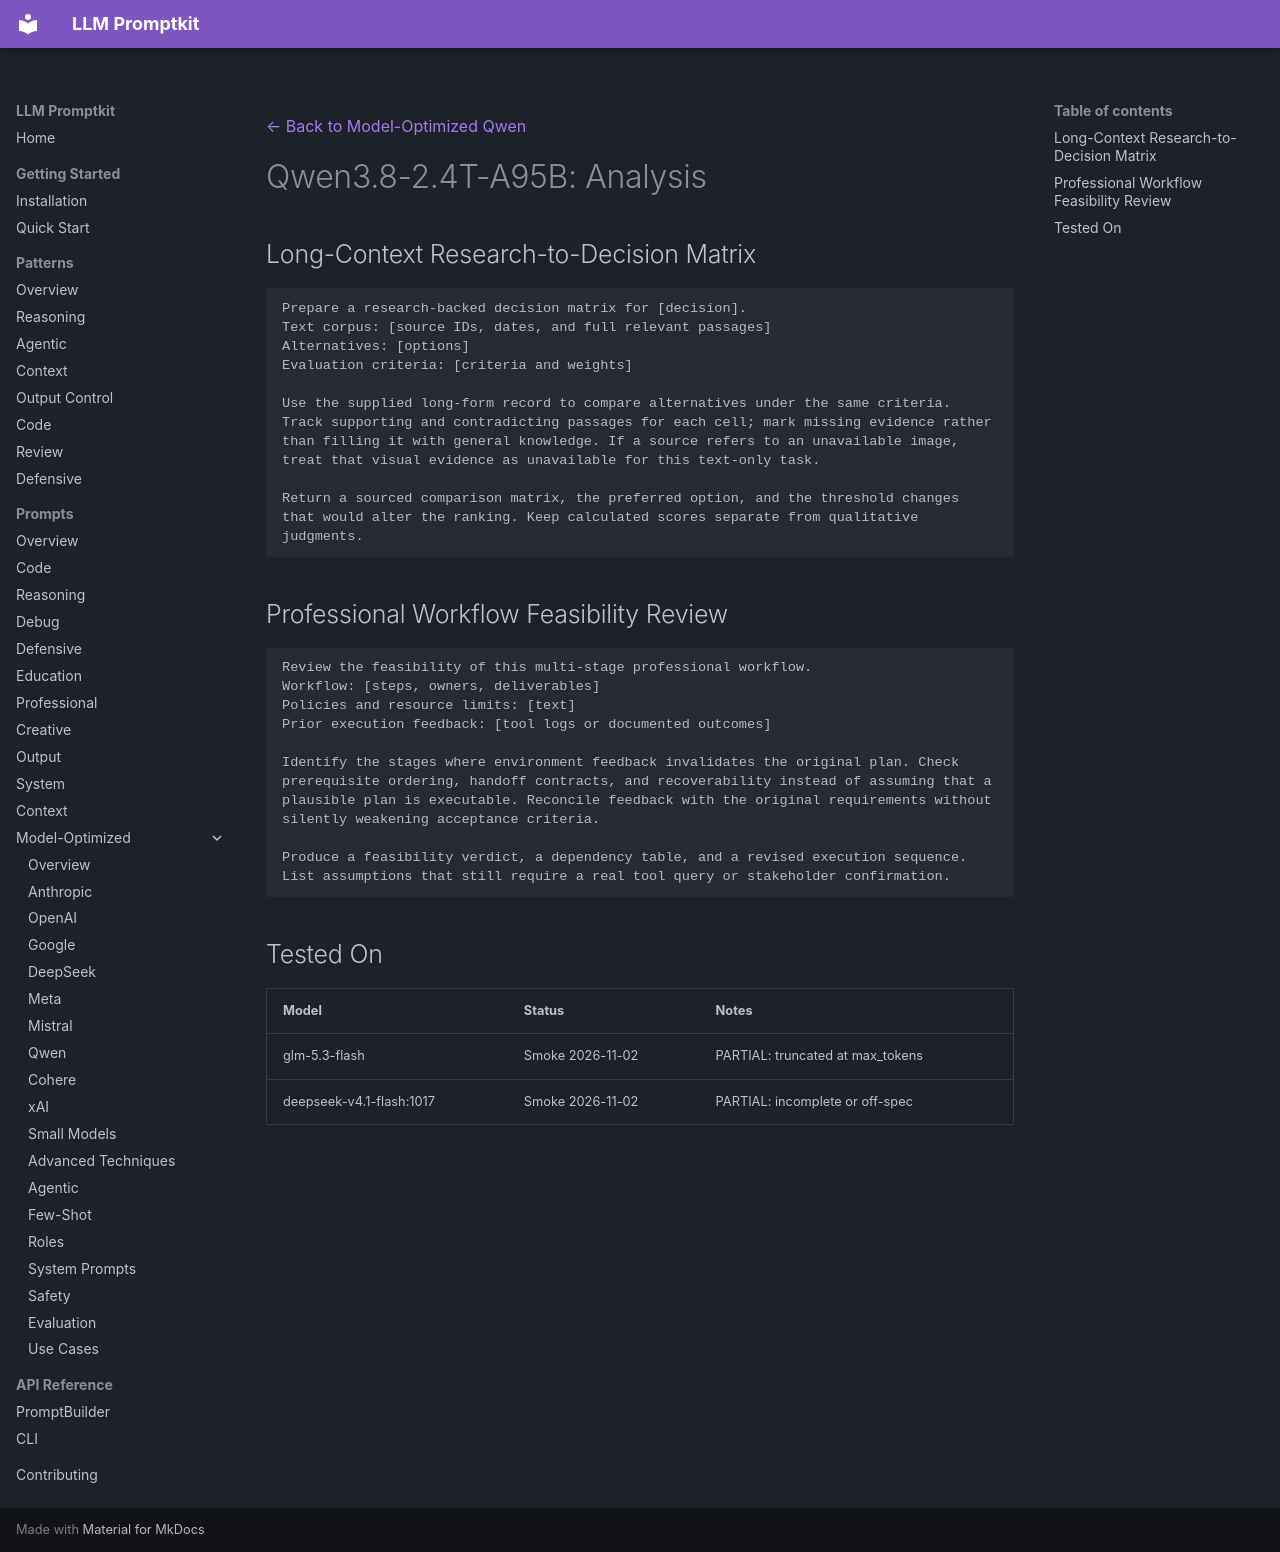

repository: Petsku01/promptkit · page: prompts/model-optimized/qwen/qwen3.8-2.4t-a95b-analysis/index.html · generator: mkdocs

---
category: "model-optimized"
title: "Qwen3.8-2.4T-A95B: Analysis"
subcategory: "qwen"
model: "qwen3.8-2.4t-a95b"
source: "promptkit-authored"
---
[← Back to Model-Optimized Qwen](../index.md)

# Qwen3.8-2.4T-A95B: Analysis

## Long-Context Research-to-Decision Matrix
```
Prepare a research-backed decision matrix for [decision].
Text corpus: [source IDs, dates, and full relevant passages]
Alternatives: [options]
Evaluation criteria: [criteria and weights]

Use the supplied long-form record to compare alternatives under the same criteria. Track supporting and contradicting passages for each cell; mark missing evidence rather than filling it with general knowledge. If a source refers to an unavailable image, treat that visual evidence as unavailable for this text-only task.

Return a sourced comparison matrix, the preferred option, and the threshold changes that would alter the ranking. Keep calculated scores separate from qualitative judgments.
```

## Professional Workflow Feasibility Review
```
Review the feasibility of this multi-stage professional workflow.
Workflow: [steps, owners, deliverables]
Policies and resource limits: [text]
Prior execution feedback: [tool logs or documented outcomes]

Identify the stages where environment feedback invalidates the original plan. Check prerequisite ordering, handoff contracts, and recoverability instead of assuming that a plausible plan is executable. Reconcile feedback with the original requirements without silently weakening acceptance criteria.

Produce a feasibility verdict, a dependency table, and a revised execution sequence. List assumptions that still require a real tool query or stakeholder confirmation.
```

## Tested On

| Model | Status | Notes |
|-------|--------|-------|
| glm-5.3-flash | Smoke 2026-11-02 | PARTIAL: truncated at max_tokens |
| deepseek-v4.1-flash:1017 | Smoke 2026-11-02 | PARTIAL: incomplete or off-spec |
